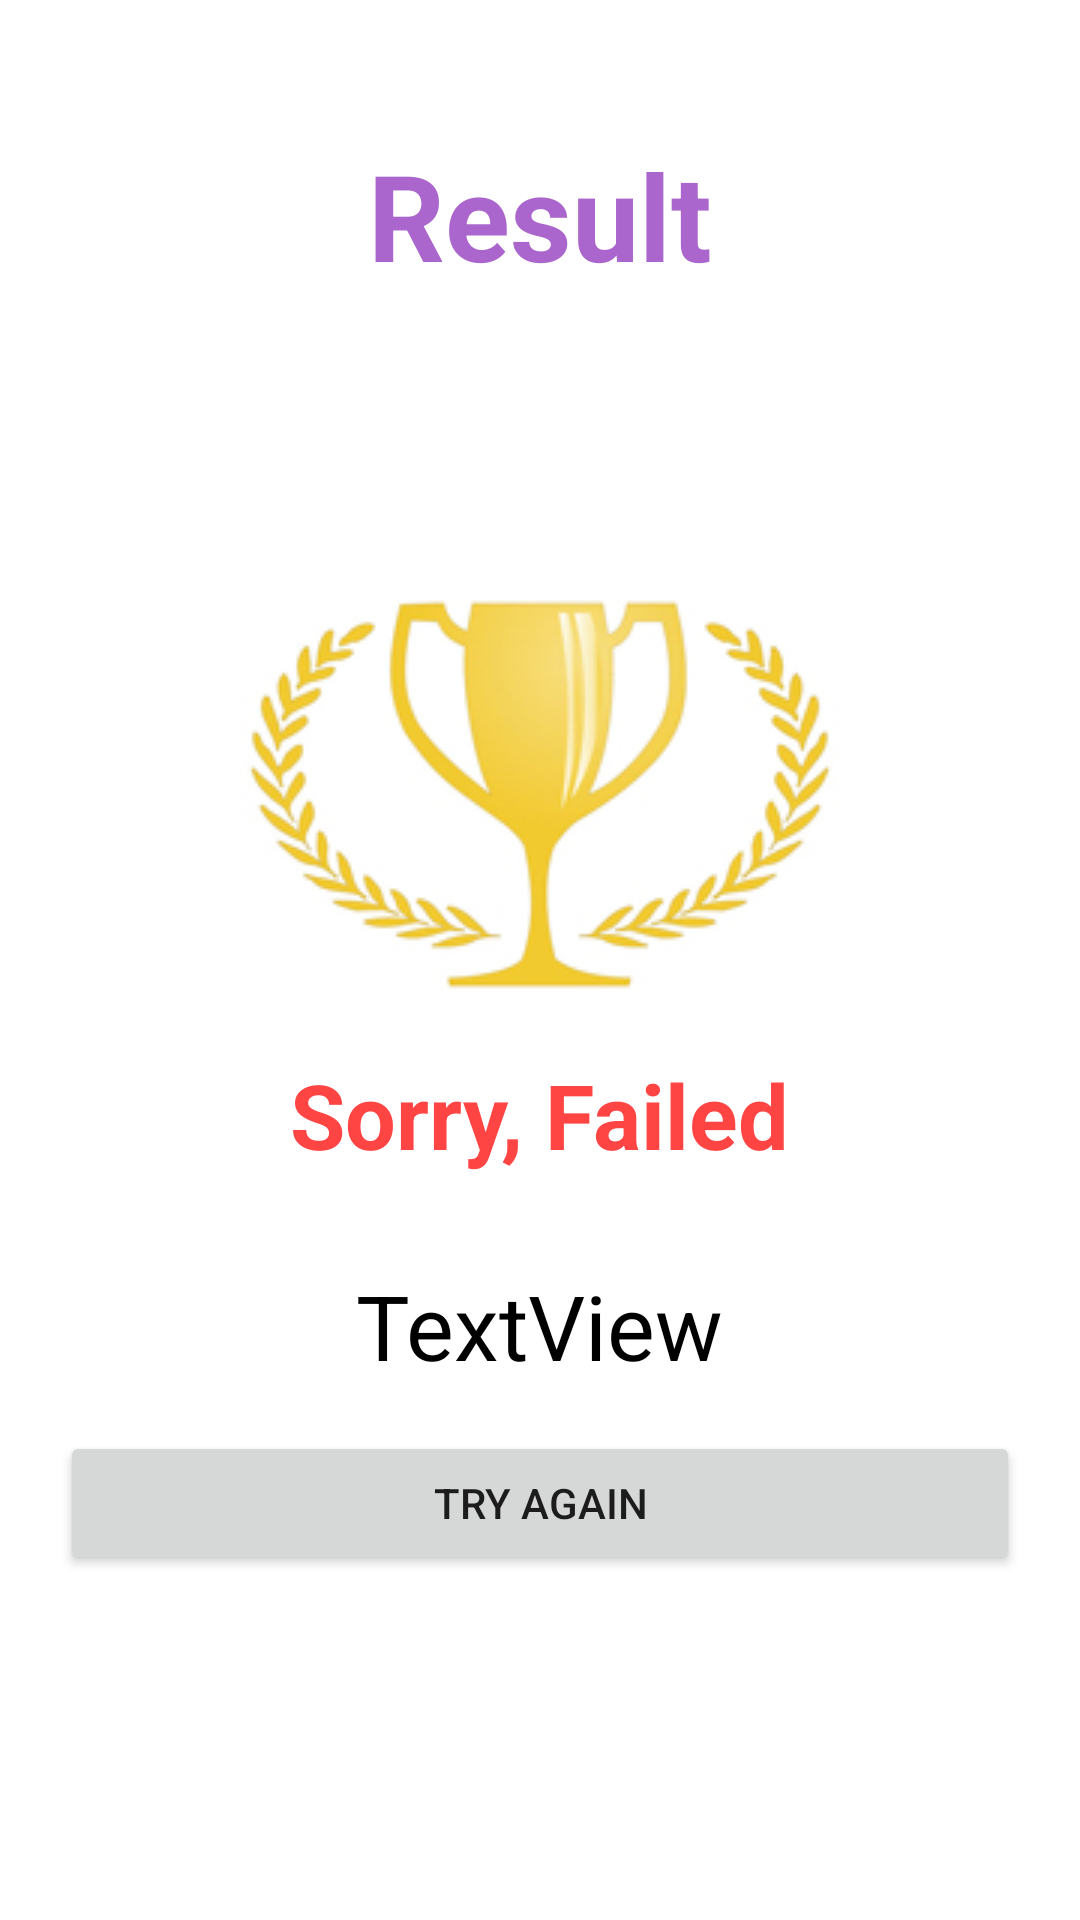

This screen was rendered from an Android layout file. Write that file and the resources it references.
<!-- AndroidManifest.xml: application theme Theme.Quizter -->
<!-- res/layout/activity_failed_result.xml -->
<?xml version="1.0" encoding="utf-8"?>
<LinearLayout xmlns:android="http://schemas.android.com/apk/res/android"
    xmlns:app="http://schemas.android.com/apk/res-auto"
    xmlns:tools="http://schemas.android.com/tools"
    android:layout_width="match_parent"
    android:layout_height="match_parent"
    android:background="@drawable/backtheme"
    android:orientation="vertical"
    android:padding="20dp"
    tools:context=".ui.ResultActivity">

    <TextView
        android:id="@+id/result"
        android:layout_width="wrap_content"
        android:layout_height="wrap_content"
        android:layout_marginTop="25dp"
        android:layout_gravity="center"
        android:text="Result"
        android:textColor="@android:color/holo_purple"
        android:textSize="40sp"
        android:textStyle="bold"></TextView>

    <ImageView
        android:layout_width="wrap_content"
        android:layout_height="wrap_content"
        android:layout_gravity="center"
        android:layout_marginTop="100dp"
        android:background="@drawable/ic_trophy"></ImageView>

    <TextView
        android:id="@+id/tvFailed"
        android:layout_width="wrap_content"
        android:layout_height="wrap_content"
        android:layout_gravity="center"
        android:layout_marginTop="20dp"
        android:text="Sorry, Failed"
        android:textColor="@android:color/holo_red_light"
        android:textStyle="bold"
        android:textSize="30sp"/>

    <TextView
        android:id="@+id/tv_CorrectAnswer"
        android:layout_width="wrap_content"
        android:layout_height="wrap_content"
        android:layout_gravity="center"
        android:layout_marginTop="30dp"
        android:text="TextView"
        android:textColor="@color/black"
        android:textStyle="normal"
        android:textSize="30sp"
        />

    <Button
        android:id="@+id/tv_finish"
        android:layout_width="match_parent"
        android:layout_height="wrap_content"
        android:layout_marginTop="15dp"
        android:text="TRY AGAIN" />

</LinearLayout>
<!-- resources referenced by this layout -->
<resources>
  <!-- drawable ic_trophy: jpg bitmap (drawable, 24069 bytes) -->
  <style name="Theme.Quizter" parent="Theme.MaterialComponents.DayNight.DarkActionBar">
          
          <item name="colorPrimary">@color/purple_500</item>
          <item name="colorPrimaryVariant">@color/purple_700</item>
          <item name="colorOnPrimary">@color/white</item>
          
          <item name="colorSecondary">@color/teal_200</item>
          <item name="colorSecondaryVariant">@color/teal_700</item>
          <item name="colorOnSecondary">@color/black</item>
          
          <item name="android:statusBarColor" tools:targetApi="l">?attr/colorPrimaryVariant</item>
          
      </style>
  <!-- not gathered from this repository: default colours our renderer supplied (Android Studio template values) -->
  <color name="purple_500">#FF6200EE</color>
  <color name="purple_700">#FF3700B3</color>
  <color name="teal_200">#FF03DAC5</color>
  <color name="teal_700">#FF018786</color>
  <color name="black">#FF000000</color>
  <color name="white">#FFFFFFFF</color>
</resources>
